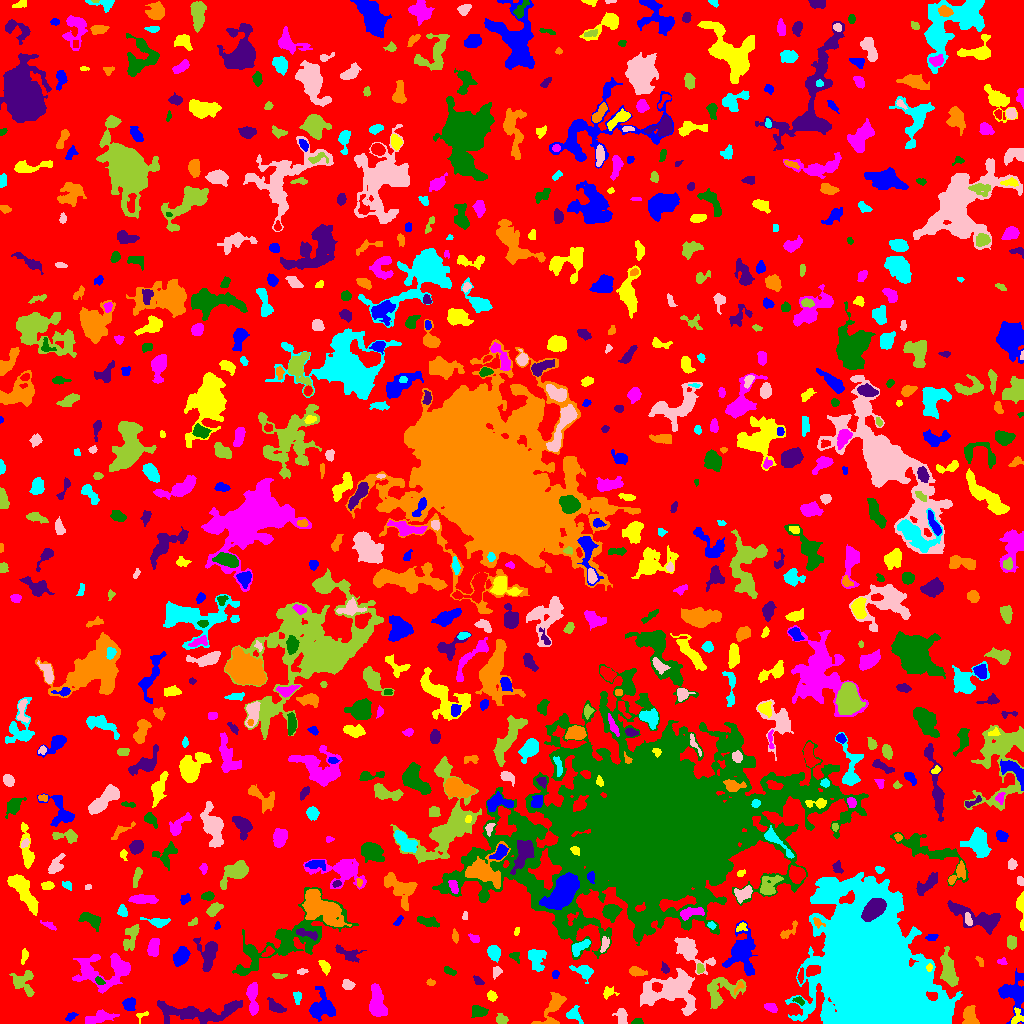

The data file committed next to this chart (first rows):
ID, X, Y, A, B, theta, total_flux, mu_max, mu_median, mu_mean, R_fwhm, R_e, R10, R90, x_start, x_end, y_start, y_end, area, greylevel
0, 510.8, 517.6, 301.2, 294.3, 0.7556, 1428275, 11.0, 2.0, 1.941, 62.9, 231, 89.71, 368.7, 0, 1023, 0, 1023, 735789, 1.941
1, 321.4, 15.92, 6.452, 5.975, 1.358, 1771, 11.0, 3.0, 3.736, 5.781, 6.408, 2.394, 10.36, 309, 335, 2, 37, 474, 7.736
2, 1018, 5.844, 3.417, 2.767, 1.425, 334.0, 9.0, 2.0, 2.63, 2.764, 2.877, 1.128, 5.232, 1011, 1023, 0, 16, 127, 8.63
3, 99.89, 6.135, 7.561, 2.526, 0.2079, 676.0, 6.0, 2.0, 2.458, 5.944, 5.202, 1.954, 8.117, 85, 119, 0, 14, 275, 6.458
4, 637.4, 1.424, 2.339, 1.3, 0.04991, 198.0, 9.0, 3.0, 3.194, 2.257, 2.034, 0.7979, 3.385, 631, 643, 0, 5, 62, 9.194
5, 189.9, 11.07, 3.174, 2.125, 0.2043, 420.0, 7.0, 4.0, 3.684, 4.297, 3.385, 1.382, 5.232, 182, 197, 6, 16, 114, 9.684
6, 553.4, 16.23, 10.23, 3.992, 1.04, 1196, 9.0, 2.0, 3.156, 5.323, 5.323, 2.034, 9.219, 531, 566, 0, 31, 379, 7.156
7, 874.7, 43.43, 33.5, 20.63, -1.16, 495402, 133.0, 20.0, 33.69, 31.6, 29.62, 11.89, 48.93, 785, 962, 0, 151, 14705, 37.69
8, 621.8, 6.053, 4.154, 2.249, -1.278, 227.0, 5.0, 1.0, 1.446, 2.877, 3.568, 1.262, 5.557, 612, 627, 0, 15, 157, 6.446
9, 501.7, 3.856, 2.643, 2.191, -0.1525, 292.0, 6.0, 3.0, 2.704, 4.297, 3.038, 1.262, 4.687, 496, 508, 0, 10, 108, 7.704
10, 752.2, 2.854, 8.357, 1.986, -0.09884, 1126, 15.0, 3.0, 4.233, 3.7, 4.514, 1.596, 7.695, 733, 768, 0, 10, 266, 8.233
11, 70.76, 6.171, 2.993, 1.422, 0.6425, 70.0, 3.0, 1.0, 0.8974, 2.257, 2.185, 0.7979, 3.7, 65, 78, 2, 11, 78, 5.897
12, 142.0, 8.088, 3.677, 2.166, 0.4409, 91.0, 3.0, 1.0, 1.379, 2.985, 2.585, 0.9772, 3.989, 136, 148, 0, 12, 66, 6.379
13, 771.4, 15.62, 3.32, 1.91, -0.4048, 198.0, 5.0, 2.0, 1.868, 3.09, 3.038, 0.9772, 5.046, 764, 777, 11, 20, 106, 6.868
14, 479.3, 11.77, 3.977, 2.673, -0.0579, 507.0, 7.0, 3.0, 3.036, 4.37, 3.989, 1.493, 6.408, 471, 488, 6, 18, 167, 7.036
15, 204.1, 12.13, 26.67, 5.414, 0.04132, 1914, 8.0, 2.0, 2.32, 5.917, 8.777, 2.821, 14.03, 157, 242, 0, 23, 825, 6.32
16, 969.9, 6.079, 4.782, 3.322, -1.428, 758.0, 7.0, 3.0, 3.239, 5.323, 4.618, 1.784, 7.442, 962, 979, 0, 18, 234, 7.239
17, 573, 9.244, 3.3, 2.807, -0.485, 332.0, 7.0, 1.0, 2.024, 3.241, 3.038, 1.128, 5.412, 566, 583, 0, 18, 164, 7.024
18, 672, 33.29, 13.81, 8.159, 0.09593, 6836, 24.0, 4.0, 5.438, 5.997, 9.674, 3.192, 16.94, 640, 696, 8, 55, 1257, 9.438
19, 720.5, 31.4, 10.23, 7.072, 0.547, 1378, 7.0, 2.0, 2.576, 6.129, 7.136, 2.585, 11.18, 707, 746, 15, 46, 535, 6.576
20, 519.8, 22.34, 4.315, 1.77, -0.252, 138.0, 4.0, 1.0, 1.5, 3.742, 3.09, 1.128, 4.82, 510, 529, 19, 28, 92, 6.5
21, 129.3, 18.87, 3.033, 2.799, 1.132, 705.0, 10.0, 4.0, 4.669, 4.886, 3.742, 1.493, 5.809, 122, 135, 13, 26, 151, 8.669
22, 491.6, 27.4, 2.459, 2.209, -0.7887, 292.0, 6.0, 3.0, 3.244, 4.37, 3.09, 1.262, 4.618, 487, 497, 22, 33, 90, 8.244
23, 252.6, 27.08, 8.888, 2.421, -1.533, 566.0, 5.0, 2.0, 1.972, 5.046, 5.015, 1.871, 8.349, 246, 258, 8, 41, 287, 6.972
24, 799.2, 22.87, 2.352, 1.42, -0.4136, 68.0, 3.0, 1.0, 0.9855, 2.523, 2.111, 0.7979, 3.432, 792, 804, 18, 27, 69, 8.986
25, 275.7, 16.49, 4.971, 2.332, -0.5893, 373.0, 5.0, 2.0, 2.22, 4.334, 4.107, 1.596, 6.408, 267, 286, 11, 26, 168, 6.22
26, 739.1, 37.11, 3.75, 1.544, 0.9443, 116.0, 4.0, 2.0, 1.785, 3.432, 2.394, 0.7979, 3.868, 734, 744, 29, 42, 65, 8.785
27, 297.2, 26.17, 3.41, 1.91, -1.503, 226.0, 5.0, 3.0, 2.511, 4.334, 3.29, 1.262, 4.652, 293, 301, 19, 32, 90, 7.511
28, 347.6, 39.12, 2.802, 1.936, -0.2034, 172.0, 4.0, 1.0, 1.55, 4.029, 2.877, 1.128, 4.618, 342, 355, 34, 44, 111, 6.55
29, 22.96, 41.43, 6.522, 5.492, -0.9036, 862.0, 7.0, 2.0, 2.62, 5.046, 5.528, 2.034, 8.777, 9, 34, 27, 53, 329, 6.62
30, 656.7, 36.32, 2.321, 2.137, -0.05042, 329.0, 8.0, 3.0, 3.5, 3.656, 2.821, 1.128, 4.583, 652, 662, 31, 41, 94, 14.5
31, 1013, 30.93, 8.693, 6.526, -1.499, 1866, 9.0, 3.0, 3.356, 7.356, 6.933, 2.706, 11.2, 998, 1023, 0, 55, 556, 7.356
32, 607.9, 30.91, 3.204, 2.677, 0.2961, 269.0, 7.0, 2.0, 2.423, 2.646, 3.09, 1.128, 5.109, 603, 619, 24, 37, 111, 6.423
33, 376.5, 19.94, 7.691, 3.389, -1.496, 1553, 10.0, 3.0, 3.62, 6.155, 5.971, 2.257, 9.982, 369, 387, 7, 40, 429, 7.62
34, 99.3, 42.7, 2.533, 1.547, -0.6357, 145.0, 4.0, 2.0, 2.231, 3.909, 2.523, 0.9772, 3.827, 95, 105, 39, 47, 65, 10.23
35, 478.1, 42.69, 2.943, 1.699, -0.7333, 189.0, 5.0, 3.0, 2.52, 3.568, 2.821, 1.128, 4.222, 473, 484, 39, 48, 75, 7.52
36, 430.5, 40.89, 1.749, 1.351, -0.07078, 97.0, 6.0, 1.5, 1.796, 2.257, 1.871, 0.5642, 3.09, 426, 435, 38, 45, 54, 6.796
37, 584.1, 52.32, 4.941, 3.083, -0.3878, 672.0, 8.0, 3.0, 3.14, 4.951, 4.222, 1.596, 6.979, 569, 593, 40, 58, 214, 7.14
38, 496.5, 51.77, 2.887, 2.062, 1.158, 231.0, 5.0, 2.0, 2.596, 3.742, 3.09, 1.128, 4.687, 493, 502, 44, 57, 89, 7.596
39, 278.5, 47.74, 3.973, 1.261, -0.0002926, 159.0, 4.0, 2.0, 2.208, 3.989, 2.706, 0.9772, 4.146, 272, 287, 45, 50, 72, 7.208
40, 407.3, 37.95, 2.962, 2.139, 0.7264, 184.0, 4.0, 2.0, 1.957, 4.297, 3.038, 1.128, 4.853, 401, 412, 34, 45, 94, 5.957
41, 555.4, 49.48, 2.034, 1.8, 1.065, 105.0, 3.0, 2.0, 1.81, 3.192, 2.394, 0.9772, 3.827, 552, 559, 45, 53, 58, 6.81
42, 324.8, 57.37, 3.136, 1.723, -0.9517, 262.0, 7.0, 2.0, 2.239, 2.985, 2.764, 1.128, 4.583, 318, 330, 48, 63, 117, 7.239
43, 106.8, 54.04, 15.72, 8.272, 0.06488, 3237, 11.0, 3.0, 3.313, 6.77, 8.849, 3.141, 14.99, 72, 130, 30, 70, 977, 7.313
44, 449.2, 52.4, 2.958, 1.332, -0.4444, 85.0, 3.0, 1.0, 1.0, 2.877, 2.523, 0.9772, 3.909, 444, 456, 48, 57, 85, 8.0
45, 665, 54.88, 2.85, 1.668, -1.135, 109.0, 3.0, 1.0, 1.493, 3.241, 2.646, 0.9772, 4.184, 661, 669, 50, 62, 73, 6.493
46, 636.6, 51.75, 4.243, 1.965, -0.1541, 285.0, 5.0, 2.0, 2.05, 3.989, 3.568, 1.382, 5.557, 629, 647, 47, 57, 139, 7.05
47, 535.9, 65.36, 6.118, 4.091, -1.255, 754.0, 7.0, 2.0, 2.522, 4.754, 5.262, 1.954, 8.406, 528, 546, 52, 74, 299, 6.522
48, 302, 51.8, 2.693, 1.369, 0.1567, 90.0, 3.0, 1.0, 1.552, 2.932, 2.394, 0.7979, 3.785, 297, 308, 49, 55, 58, 6.552
49, 700.2, 54.98, 2.471, 1.864, 1.483, 165.0, 4.0, 3.0, 2.391, 4.146, 2.764, 1.128, 4.068, 697, 704, 50, 60, 69, 9.391
50, 800.6, 47.28, 4.028, 1.387, 1.47, 149.0, 4.0, 2.0, 1.935, 3.827, 2.706, 0.9772, 4.406, 797, 803, 40, 56, 77, 8.935
51, 180.9, 67.78, 4.496, 2.992, 0.9626, 1029, 9.0, 4.0, 4.116, 5.585, 4.618, 1.871, 7.464, 173, 190, 57, 77, 250, 8.116
52, 929.3, 56.03, 1.736, 1.307, 1.47, 101.0, 6.0, 2.0, 2.196, 2.326, 1.784, 0.5642, 2.932, 926, 932, 52, 60, 46, 12.2
53, 1002, 61.69, 2.33, 1.7, -0.211, 114.0, 4.0, 2.0, 1.932, 3.338, 2.394, 0.9772, 3.827, 997, 1007, 59, 66, 59, 5.932
54, 514.4, 67.41, 2.765, 2.141, -0.5487, 228.0, 6.0, 2.0, 2.714, 3.432, 2.646, 0.9772, 4.406, 509, 519, 60, 71, 84, 6.714
55, 348.1, 69.77, 7.111, 3.142, -0.3961, 482.0, 5.0, 2.0, 2.171, 5.14, 4.82, 1.871, 7.378, 335, 366, 61, 79, 222, 6.171
56, 979.7, 62.44, 3.086, 1.426, -0.9931, 94.0, 3.0, 2.0, 1.567, 3.192, 2.523, 0.9772, 3.868, 975, 983, 57, 67, 60, 5.567
57, 493.8, 71.02, 3.48, 2.924, -1.163, 1125, 14.0, 6.0, 6.285, 4.918, 4.068, 1.596, 6.457, 487, 500, 61, 78, 179, 9.285
58, 690.3, 71.59, 10.51, 4.718, -0.6626, 1179, 9.0, 2.0, 2.263, 4.583, 6.05, 2.185, 10.46, 674, 715, 49, 86, 521, 8.263
59, 948.7, 51.94, 9.013, 3.217, -1.33, 2176, 13.0, 5.0, 5.096, 6.383, 6.308, 2.394, 9.966, 940, 958, 37, 77, 427, 10.1
... 763 more rows
